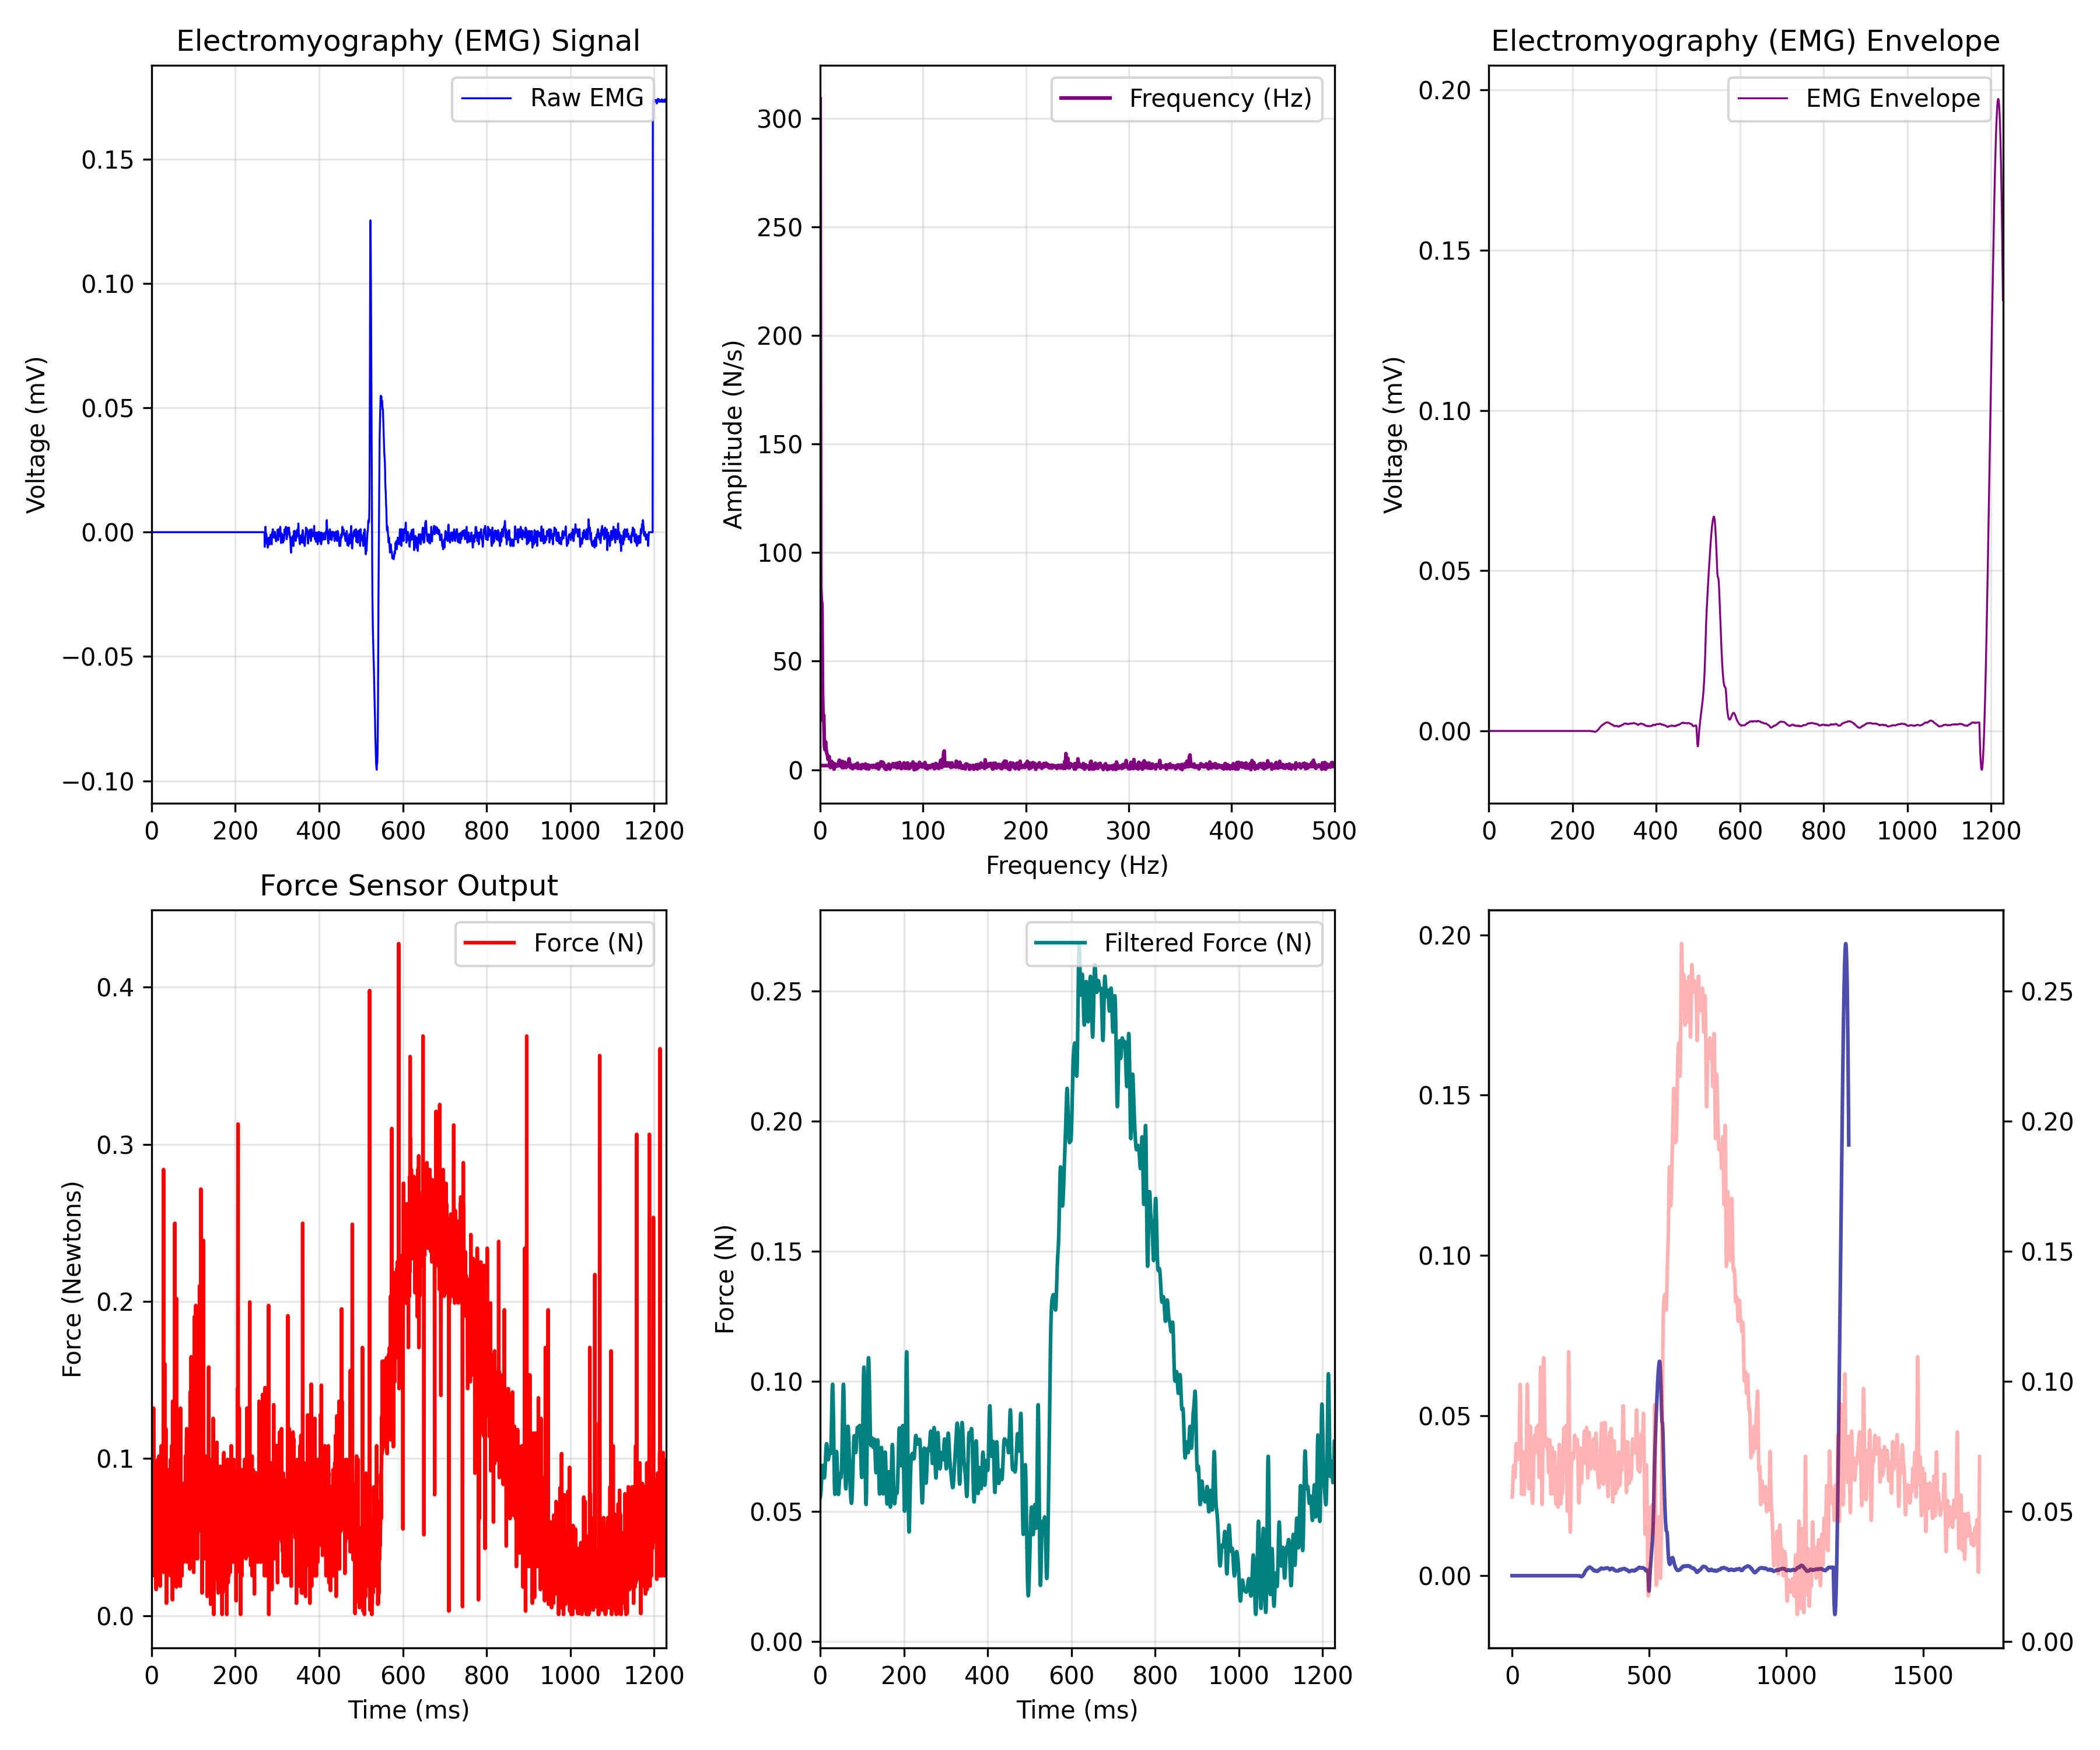

Source data for this figure (header and first rows):
EMG_time_ms, EMG_value, FORCE_time_ms, FORCE_newtons, Force_LPF, ENVELOPE_time_ms, EMG_Envelope
0.0, 0.0, 0.467, 0.05587, 0.05564, 0.0, 0.0
0.4655, 0.0, 0.93, 0.07113, 0.05619, 0.4655, 0.0
0.931, 0.0, 1.4, 0.0537, 0.05691, 0.931, 0.0
1.397, 0.0, 1.864, 0.04498, 0.05784, 1.397, 0.0
1.862, 0.0, 2.326, 0.06241, 0.05901, 1.862, 0.0
2.328, 0.0, 2.79, 0.02537, 0.06038, 2.328, 0.0
2.793, 0.0, 3.259, 0.09073, 0.06187, 2.793, 0.0
3.259, 0.0, 3.725, 0.04934, 0.0634, 3.259, 0.0
3.724, 0.0, 4.19, 0.04062, 0.06484, 3.724, 0.0
4.19, 0.0, 4.656, 0.1321, 0.06608, 4.19, 0.0
4.655, 0.0, 5.116, 0.06241, 0.06703, 4.655, 0.0
5.121, 0.0, 5.582, 0.04934, 0.06761, 5.121, 0.0
5.586, 0.0, 6.049, 0.07113, 0.0678, 5.586, 0.0
6.052, 0.0, 6.514, 0.04716, 0.06762, 6.052, 0.0
6.517, 0.0, 6.975, 0.07984, 0.06711, 6.517, 0.0
6.983, 0.0, 7.444, 0.08638, 0.06636, 6.983, 0.0
7.448, 0.0, 7.908, 0.05587, 0.06548, 7.448, 0.0
7.914, 0.0, 8.371, 0.0537, 0.06457, 7.914, 0.0
8.379, 0.0, 8.834, 0.06241, 0.06378, 8.379, 0.0
8.845, 0.0, 9.304, 0.07113, 0.06321, 8.845, 0.0
9.31, 0.0, 9.769, 0.0733, 0.06296, 9.31, 0.0
9.776, 0.0, 10.23, 0.07113, 0.0631, 9.776, 0.0
10.24, 0.0, 10.7, 0.01666, 0.06365, 10.24, 0.0
10.71, 0.0, 11.16, 0.06241, 0.06461, 10.71, 0.0
11.17, 0.0, 11.63, 0.09727, 0.06592, 11.17, 0.0
11.64, 0.0, 12.09, 0.05805, 0.0675, 11.64, 0.0
12.1, 0.0, 12.55, 0.08202, 0.06923, 12.1, 0.0
12.57, 0.0, 13.02, 0.07113, 0.07099, 12.57, 0.0
13.03, 0.0, 13.48, 0.06895, 0.07265, 13.03, 0.0
13.5, 0.0, 13.95, 0.04498, 0.07409, 13.5, 0.0
13.97, 0.0, 14.42, 0.08202, 0.07519, 13.97, 0.0
14.43, 0.0, 14.88, 0.09945, 0.07588, 14.43, 0.0
14.9, 0.0, 15.35, 0.08202, 0.07612, 14.9, 0.0
15.36, 0.0, 15.81, 0.0537, 0.07591, 15.36, 0.0
15.83, 0.0, 16.27, 0.08202, 0.0753, 15.83, 0.0
16.29, 0.0, 16.74, 0.09073, 0.07437, 16.29, 0.0
16.76, 0.0, 17.2, 0.06677, 0.07326, 16.76, 0.0
17.22, 0.0, 17.67, 0.1016, 0.07213, 17.22, 0.0
17.69, 0.0, 18.14, 0.05805, 0.07111, 17.69, 0.0
18.16, 0.0, 18.6, 0.04498, 0.07035, 18.16, 0.0
18.62, 0.0, 19.06, 0.08202, 0.06995, 18.62, 0.0
19.09, 0.0, 19.53, 0.0537, 0.06994, 19.09, 0.0
19.55, 0.0, 20, 0.0842, 0.0703, 19.55, 0.0
20.02, 0.0, 20.46, 0.01884, 0.07093, 20.02, 0.0
20.48, 0.0, 20.93, 0.09227, 0.07172, 20.48, 0.0
20.95, 0.0, 21.39, 0.07548, 0.07249, 20.95, 0.0
21.41, 0.0, 21.86, 0.0537, 0.07308, 21.41, 0.0
21.88, 0.0, 22.32, 0.09727, 0.0734, 21.88, 0.0
22.34, 0.0, 22.79, 0.09727, 0.07339, 22.34, 0.0
22.81, 0.0, 23.25, 0.1082, 0.0731, 22.81, 0.0
23.28, 0.0, 23.72, 0.06895, 0.07267, 23.28, 0.0
23.74, 0.0, 24.18, 0.07113, 0.07232, 23.74, 0.0
24.21, 0.0, 24.65, 0.07984, 0.07228, 24.21, 0.0
24.67, 0.0, 25.11, 0.06241, 0.07281, 24.67, 0.0
25.14, 0.0, 25.57, 0.05587, 0.07409, 25.14, 0.0
25.6, 0.0, 26.05, 0.05152, 0.07621, 25.6, 0.0
26.07, 0.0, 26.5, 0.0537, 0.07914, 26.07, 0.0
26.53, 0.0, 26.98, 0.04934, 0.08271, 26.53, 0.0
27, 0.0, 27.44, 0.09073, 0.08663, 27, 0.0
27.47, 0.0, 27.9, 0.07113, 0.09055, 27.47, 0.0
... 3,608 more rows
